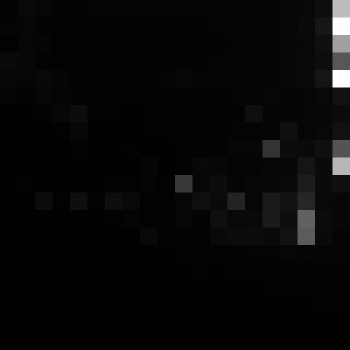

The table this chart was drawn from, first rows:
, xmin, ymin, lat, lon, area, perimeter, max_nanowatts, min_nanowatts, moonlight_illumination, clear_sky_confidence, mean_nanowatts
0, 117, 1892, 1.248, 1.248, 1.0, 0.0, 18.2, 0.4277, 11.76, 0.0, 2.916
